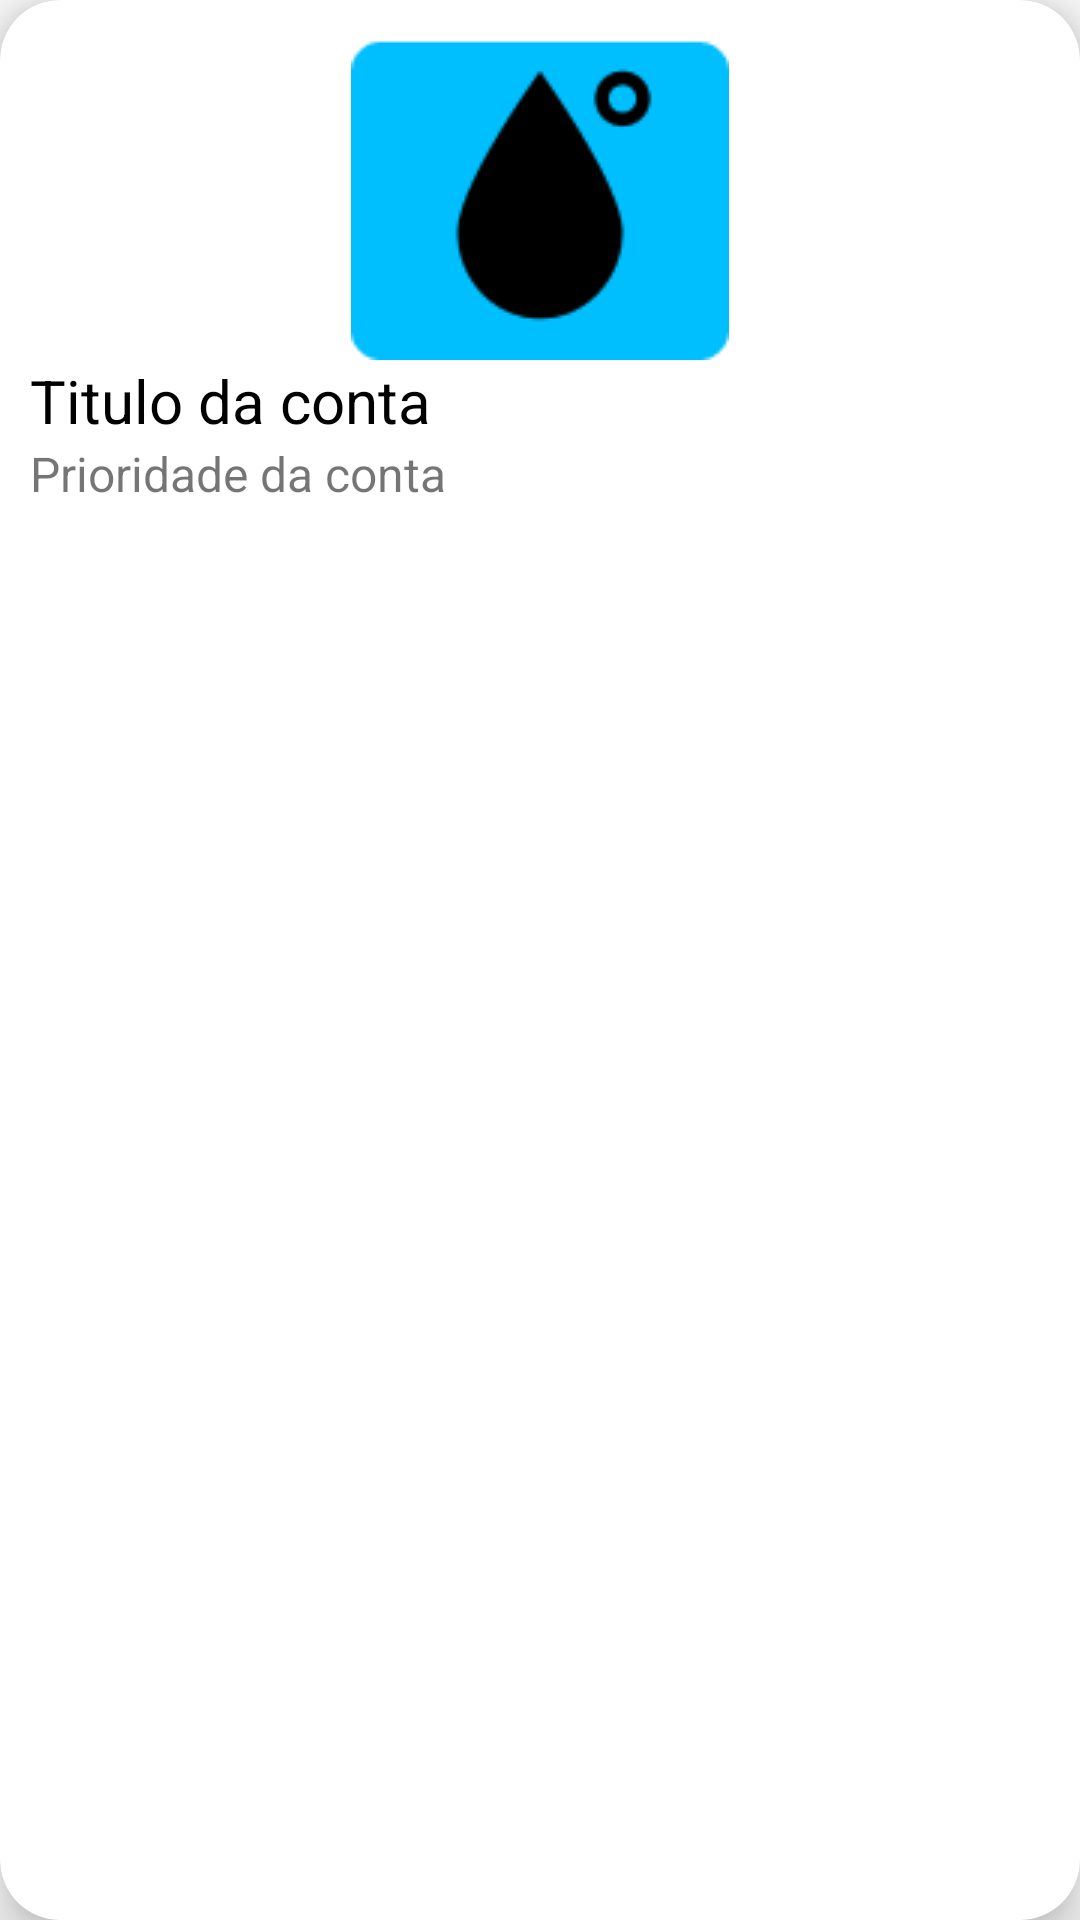

The Android layout XML behind this screen, and the referenced resources:
<!-- AndroidManifest.xml: application theme Theme.GuardandoBoletos -->
<!-- res/layout/boleto.xml -->
<?xml version="1.0" encoding="utf-8"?>
<androidx.cardview.widget.CardView xmlns:android="http://schemas.android.com/apk/res/android"
    xmlns:app="http://schemas.android.com/apk/res-auto"
    android:layout_width="150dp"
    android:layout_height="wrap_content"
    android:layout_margin="20dp"
    app:cardCornerRadius="20dp"
    app:cardElevation="10dp"
    app:cardMaxElevation="10dp">

    <LinearLayout
        android:layout_width="match_parent"
        android:layout_height="wrap_content"
        android:orientation="vertical"
        android:padding="10dp">

        <ImageView
            android:id="@+id/imageViewBoleto"
            android:layout_width="match_parent"
            android:layout_height="wrap_content"
            app:srcCompat="@drawable/conta_agua" />

        <TextView
            android:id="@+id/textViewTituloBoleto"
            android:layout_width="match_parent"
            android:layout_height="wrap_content"
            android:text="Titulo da conta"
            android:textColor="#000000"
            android:textSize="20sp" />

        <TextView
            android:id="@+id/textViewPrioridadeBoleto"
            android:layout_width="match_parent"
            android:layout_height="wrap_content"
            android:text="Prioridade da conta"
            android:textSize="16sp" />
    </LinearLayout>
</androidx.cardview.widget.CardView>
<!-- resources referenced by this layout -->
<resources>
  <!-- drawable conta_agua: png bitmap (drawable, 2522 bytes) -->
  <style name="Theme.GuardandoBoletos" parent="Theme.AppCompat.Light">
          
          <item name="colorPrimary">#8BC34A</item>
          <item name="colorPrimaryVariant">#8BC34A</item>
          <item name="titleTextColor">#FFFFFF</item>
          <item name="colorOnPrimary">@color/white</item>
          
          <item name="colorSecondary">@color/teal_200</item>
          <item name="colorSecondaryVariant">@color/teal_700</item>
          <item name="colorOnSecondary">@color/black</item>
          
          <item name="android:statusBarColor" tools:targetApi="l">?attr/colorPrimaryVariant</item>
          
      </style>
  <color name="white">#FFFFFFFF</color>
  <color name="teal_200">#FF03DAC5</color>
  <color name="teal_700">#FF018786</color>
  <color name="black">#FF000000</color>
</resources>
